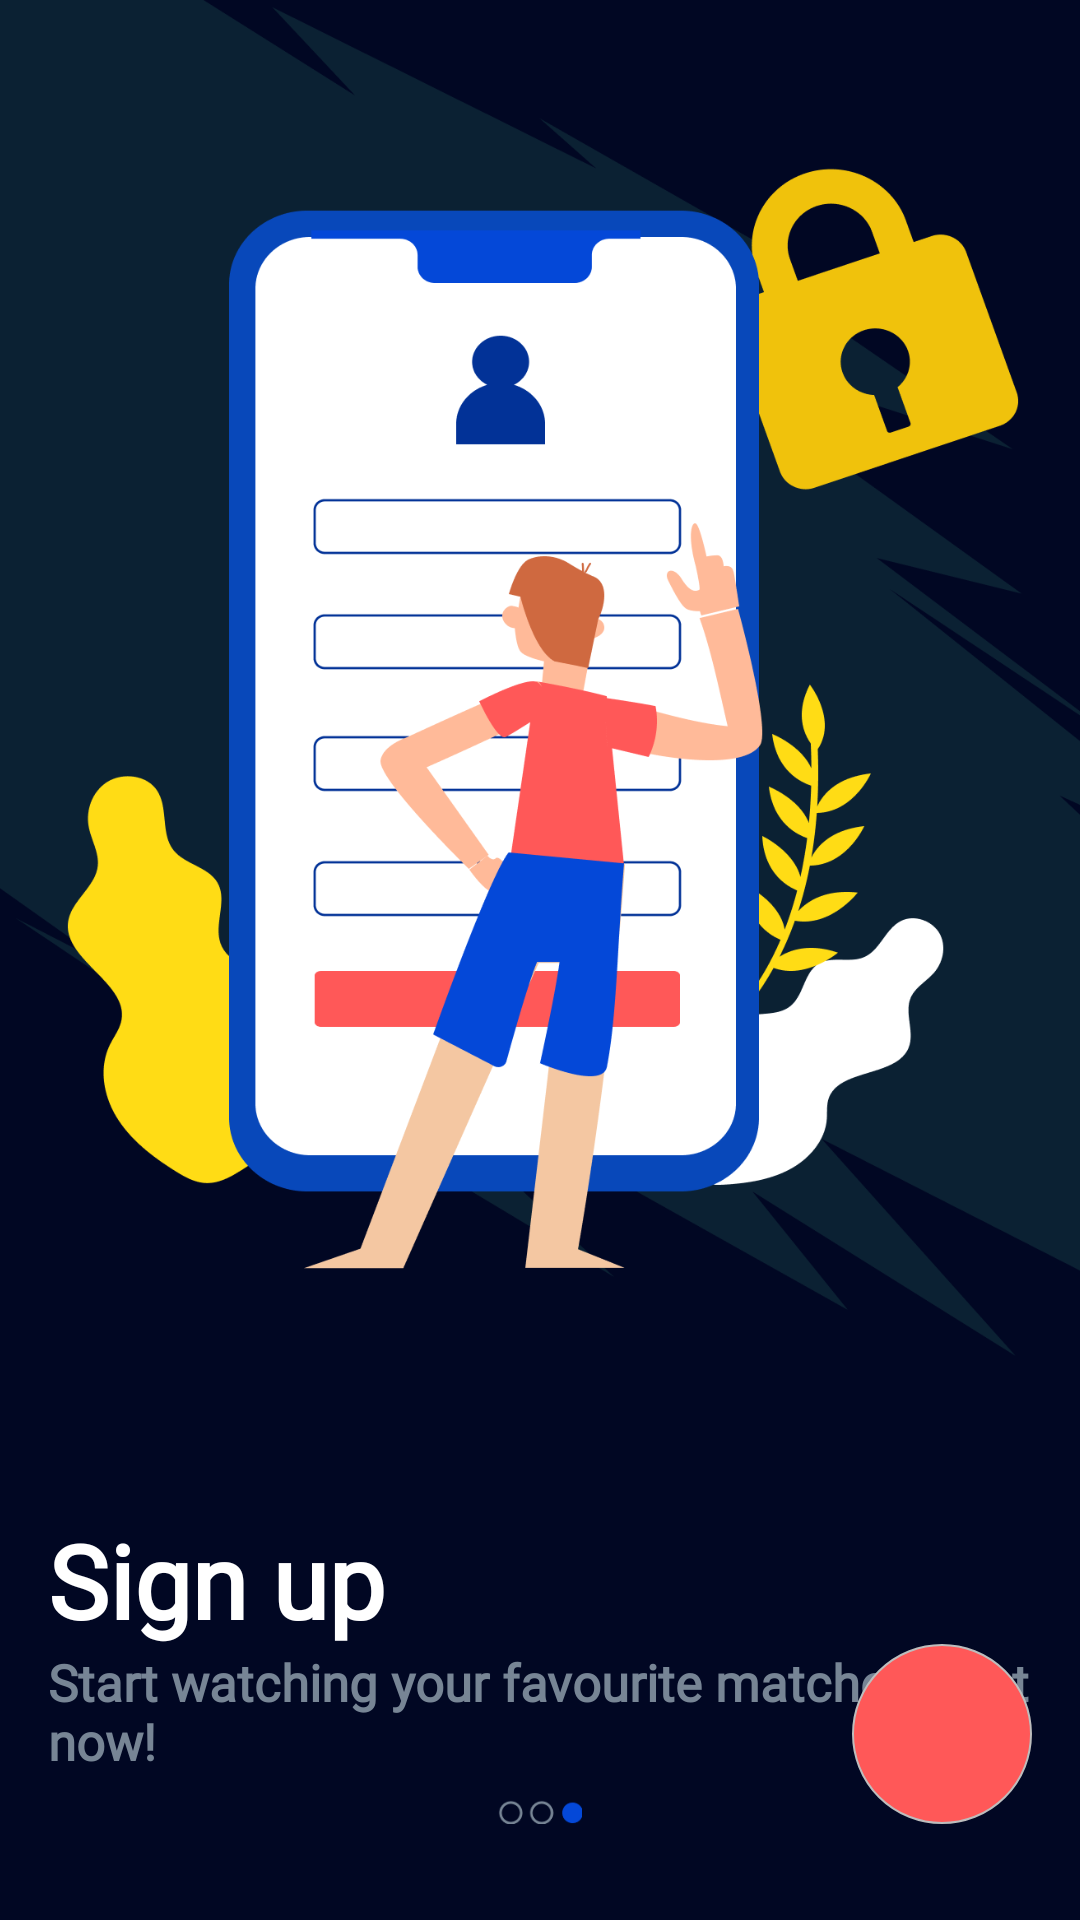

Here is an Android app screen rendered from its layout file. Give the layout XML and the strings, colors and styles it references.
<!-- AndroidManifest.xml: application theme Theme.FootbalLiveStream -->
<!-- res/layout/fragment_screen_three.xml -->
<?xml version="1.0" encoding="utf-8"?>
<androidx.constraintlayout.widget.ConstraintLayout xmlns:android="http://schemas.android.com/apk/res/android"
    xmlns:app="http://schemas.android.com/apk/res-auto"
    xmlns:tools="http://schemas.android.com/tools"
    android:layout_width="match_parent"
    android:layout_height="match_parent"
    android:background="@color/main_bg_color"
    tools:context=".presentation.fragment.screens.ScreenThreeFragment">


    <ImageView
        android:id="@+id/ivLogo"
        android:layout_width="match_parent"
        android:layout_height="452dp"
        android:contentDescription="@string/app_name"
        android:scaleType="centerCrop"
        android:src="@drawable/illustration2"
        app:layout_constraintEnd_toEndOf="parent"
        app:layout_constraintHorizontal_bias="1.0"
        app:layout_constraintStart_toStartOf="parent"
        app:layout_constraintTop_toTopOf="parent" />

    <TextView
        android:id="@+id/tvLabelCreateProfile"
        android:layout_width="match_parent"
        android:layout_height="wrap_content"
        android:layout_marginStart="16dp"
        android:layout_marginTop="52dp"
        android:layout_marginEnd="16dp"
        android:fontFamily="@font/inter_black"
        android:text="@string/sign_up"
        android:textColor="@color/white"
        android:textSize="34sp"
        android:textStyle="bold"
        app:layout_constraintTop_toBottomOf="@id/ivLogo" />

    <TextView
        android:id="@+id/tvLabelShow"
        android:layout_width="match_parent"
        android:layout_height="wrap_content"
        android:layout_marginStart="16dp"
        android:layout_marginEnd="16dp"
        android:fontFamily="@font/inter"
        android:text="@string/get_started_to_make_a_new_play_buddy"
        android:textColor="#778595"
        android:textSize="17sp"
        android:textStyle="bold"
        app:layout_constraintTop_toBottomOf="@id/tvLabelCreateProfile" />

    <ImageButton
        android:id="@+id/buttonNext"
        android:layout_width="60dp"
        android:layout_height="60dp"
        android:layout_marginEnd="16dp"
        android:layout_marginBottom="32dp"
        android:background="@drawable/bg_button_next"
        android:rotation="180"
        android:contentDescription="@string/app_name"
        android:src="@drawable/ic_back"
        app:layout_constraintBottom_toBottomOf="parent"
        app:layout_constraintEnd_toEndOf="parent"
        app:tint="@color/white"
        tools:layout_editor_absoluteX="10dp" />

    <ImageView
        android:layout_width="32dp"
        android:layout_height="8dp"
        android:layout_marginBottom="32dp"
        android:contentDescription="@string/app_name"
        android:src="@drawable/slider3"
        app:layout_constraintBottom_toBottomOf="parent"
        app:layout_constraintEnd_toEndOf="parent"
        app:layout_constraintStart_toStartOf="parent" />
</androidx.constraintlayout.widget.ConstraintLayout>
<!-- resources referenced by this layout -->
<resources>
  <color name="main_bg_color">#010723</color>
  <color name="white">#FFFFFFFF</color>
  <!-- drawable bg_button_next (drawable) -->
  <?xml version="1.0" encoding="utf-8"?>
  <shape xmlns:android="http://schemas.android.com/apk/res/android"
      android:shape="oval">
  
      <solid android:color="#FF5858"/>
      <stroke
          android:width="0.5dp"
          android:color="@color/colorStroke"/>
  
  </shape>
  <!-- drawable illustration2: png bitmap (drawable, 98792 bytes) -->
  <!-- drawable slider3: png bitmap (drawable, 1189 bytes) -->
  <string name="app_name">LiveScore</string>
  <string name="get_started_to_make_a_new_play_buddy">Start watching your favourite matches right now!</string>
  <string name="sign_up">Sign up</string>
  <style name="Theme.FootbalLiveStream" parent="Theme.MaterialComponents.DayNight.NoActionBar">
          
          <item name="colorPrimary">#DC444444</item>
          <item name="colorPrimaryVariant">@color/main_bg_color</item>
          <item name="colorOnPrimary">@color/white</item>
          
          <item name="colorSecondary">@color/teal_200</item>
          <item name="colorSecondaryVariant">@color/teal_700</item>
          <item name="colorOnSecondary">@color/black</item>
          
          <item name="android:statusBarColor" tools:targetApi="l">?attr/colorPrimaryVariant</item>
          
      </style>
  <color name="colorStroke">#bdbdbd</color>
  <color name="teal_200">#FF03DAC5</color>
  <color name="teal_700">#FF018786</color>
  <color name="black">#FF000000</color>
</resources>
